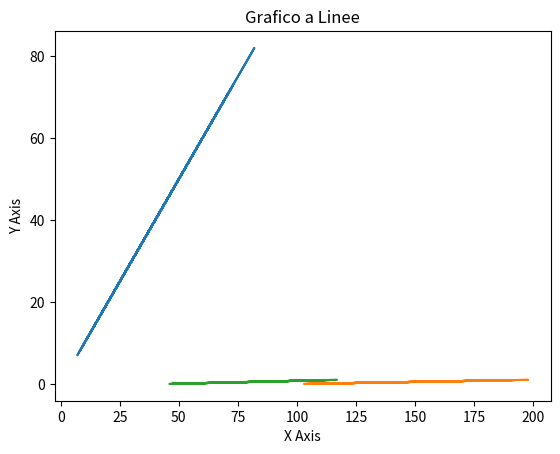

Python code for this plot:
import pandas as pd
import numpy as np
import matplotlib.pyplot as plt

class Data:
    def __init__(self):
        self.df,self.data = self.crea_df()

    def crea_df(self): # metodo per creare df con colonna Temperature prese randomiche
        data = {"Età":np.random.randint(0,100,30),
                "Altezza":np.random.randint(100,200,30),
                "Peso":np.random.randint(40,120,30)}
        df =pd.DataFrame(data)
        return df,data
    def normalizzazione(self):
        df_norm = pd.DataFrame(self.data)
        col = ["Altezza","Peso"]
        for c in col:
            df_norm[c] = (df_norm[c] - df_norm[c].min()) / (df_norm[c].max() - df_norm[c].min())
        return df_norm
    def visualizza(self):
        df_norm = self.normalizzazione()
        plt.figure()
        plt.plot(self.df, df_norm)
        plt.title('Grafico a Linee')
        plt.xlabel('X Axis')
        plt.ylabel('Y Axis')
        plt.show()

a = Data()
a.normalizzazione()
a.visualizza()